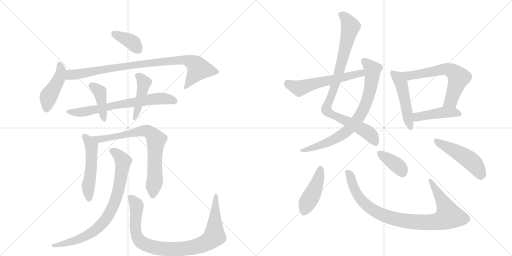
t = 0.00 s
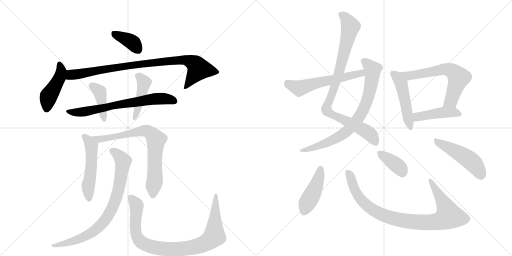
t = 3.00 s
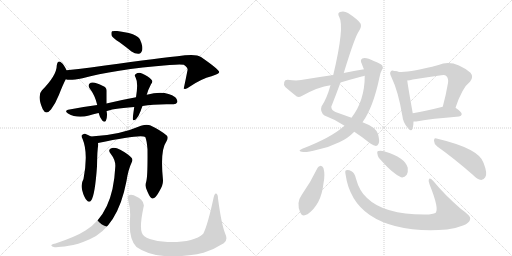
t = 6.00 s
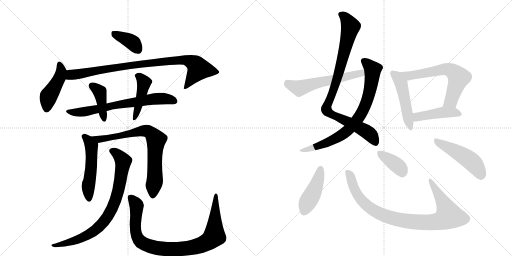
t = 9.00 s
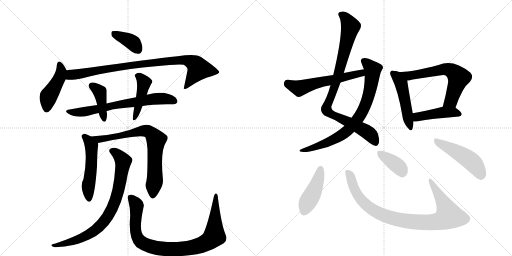
t = 12.01 s
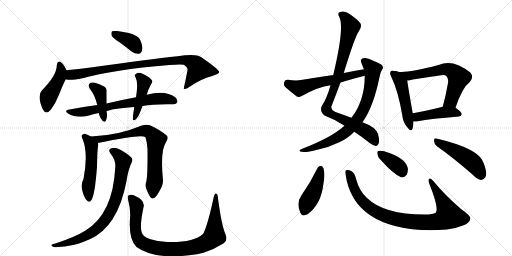
t = 15.01 s

The animated SVG that drew these frames (rendered in a browser with its animation timeline set to each time). Animation: 20 CSS @keyframes rules; one cycle of 15.01 s.

<svg version="1.1" viewBox="0 0 2048 1024" xmlns="http://www.w3.org/2000/svg">
  <g stroke="lightgray" stroke-dasharray="1,1" stroke-width="1" transform="scale(4, 4)">
    <line x1="0" y1="0" x2="256" y2="256"></line>
    <line x1="256" y1="0" x2="0" y2="256"></line>
    <line x1="128" y1="0" x2="128" y2="256"></line>
    <line x1="0" y1="128" x2="256" y2="128"></line>
    <line x1="256" y1="0" x2="512" y2="256"></line>
    <line x1="512" y1="0" x2="256" y2="256"></line>
    <line x1="384" y1="0" x2="384" y2="256"></line>
    <line x1="256" y1="128" x2="512" y2="128"></line>
  </g>
<g transform="scale(1, -1) translate(0, -850)">
   <style type="text/css">
    @keyframes keyframes0 {
      from {
       stroke: black;
       stroke-dashoffset: 378;
       stroke-width: 128;
       }
       55% {
       animation-timing-function: step-end;
       stroke: black;
       stroke-dashoffset: 0;
       stroke-width: 128;
       }
       to {
       stroke: black;
       stroke-width: 1024;
       }
       }
       #make-me-a-hanzi-animation-0 {
         animation: keyframes0 0.557617s both;
         animation-delay: 0.000000s;
         animation-timing-function: linear;
       }
    @keyframes keyframes1 {
      from {
       stroke: black;
       stroke-dashoffset: 446;
       stroke-width: 128;
       }
       59% {
       animation-timing-function: step-end;
       stroke: black;
       stroke-dashoffset: 0;
       stroke-width: 128;
       }
       to {
       stroke: black;
       stroke-width: 1024;
       }
       }
       #make-me-a-hanzi-animation-1 {
         animation: keyframes1 0.612956s both;
         animation-delay: 0.557617s;
         animation-timing-function: linear;
       }
    @keyframes keyframes2 {
      from {
       stroke: black;
       stroke-dashoffset: 895;
       stroke-width: 128;
       }
       74% {
       animation-timing-function: step-end;
       stroke: black;
       stroke-dashoffset: 0;
       stroke-width: 128;
       }
       to {
       stroke: black;
       stroke-width: 1024;
       }
       }
       #make-me-a-hanzi-animation-2 {
         animation: keyframes2 0.978353s both;
         animation-delay: 1.170573s;
         animation-timing-function: linear;
       }
    @keyframes keyframes3 {
      from {
       stroke: black;
       stroke-dashoffset: 687;
       stroke-width: 128;
       }
       69% {
       animation-timing-function: step-end;
       stroke: black;
       stroke-dashoffset: 0;
       stroke-width: 128;
       }
       to {
       stroke: black;
       stroke-width: 1024;
       }
       }
       #make-me-a-hanzi-animation-3 {
         animation: keyframes3 0.809082s both;
         animation-delay: 2.148926s;
         animation-timing-function: linear;
       }
    @keyframes keyframes4 {
      from {
       stroke: black;
       stroke-dashoffset: 404;
       stroke-width: 128;
       }
       57% {
       animation-timing-function: step-end;
       stroke: black;
       stroke-dashoffset: 0;
       stroke-width: 128;
       }
       to {
       stroke: black;
       stroke-width: 1024;
       }
       }
       #make-me-a-hanzi-animation-4 {
         animation: keyframes4 0.578776s both;
         animation-delay: 2.958008s;
         animation-timing-function: linear;
       }
    @keyframes keyframes5 {
      from {
       stroke: black;
       stroke-dashoffset: 439;
       stroke-width: 128;
       }
       59% {
       animation-timing-function: step-end;
       stroke: black;
       stroke-dashoffset: 0;
       stroke-width: 128;
       }
       to {
       stroke: black;
       stroke-width: 1024;
       }
       }
       #make-me-a-hanzi-animation-5 {
         animation: keyframes5 0.607259s both;
         animation-delay: 3.536784s;
         animation-timing-function: linear;
       }
    @keyframes keyframes6 {
      from {
       stroke: black;
       stroke-dashoffset: 518;
       stroke-width: 128;
       }
       63% {
       animation-timing-function: step-end;
       stroke: black;
       stroke-dashoffset: 0;
       stroke-width: 128;
       }
       to {
       stroke: black;
       stroke-width: 1024;
       }
       }
       #make-me-a-hanzi-animation-6 {
         animation: keyframes6 0.671549s both;
         animation-delay: 4.144043s;
         animation-timing-function: linear;
       }
    @keyframes keyframes7 {
      from {
       stroke: black;
       stroke-dashoffset: 756;
       stroke-width: 128;
       }
       71% {
       animation-timing-function: step-end;
       stroke: black;
       stroke-dashoffset: 0;
       stroke-width: 128;
       }
       to {
       stroke: black;
       stroke-width: 1024;
       }
       }
       #make-me-a-hanzi-animation-7 {
         animation: keyframes7 0.865234s both;
         animation-delay: 4.815592s;
         animation-timing-function: linear;
       }
    @keyframes keyframes8 {
      from {
       stroke: black;
       stroke-dashoffset: 801;
       stroke-width: 128;
       }
       72% {
       animation-timing-function: step-end;
       stroke: black;
       stroke-dashoffset: 0;
       stroke-width: 128;
       }
       to {
       stroke: black;
       stroke-width: 1024;
       }
       }
       #make-me-a-hanzi-animation-8 {
         animation: keyframes8 0.901855s both;
         animation-delay: 5.680827s;
         animation-timing-function: linear;
       }
    @keyframes keyframes9 {
      from {
       stroke: black;
       stroke-dashoffset: 922;
       stroke-width: 128;
       }
       75% {
       animation-timing-function: step-end;
       stroke: black;
       stroke-dashoffset: 0;
       stroke-width: 128;
       }
       to {
       stroke: black;
       stroke-width: 1024;
       }
       }
       #make-me-a-hanzi-animation-9 {
         animation: keyframes9 1.000326s both;
         animation-delay: 6.582682s;
         animation-timing-function: linear;
       }
    @keyframes keyframes10 {
      from {
       stroke: black;
       stroke-dashoffset: 908;
       stroke-width: 128;
       }
       75% {
       animation-timing-function: step-end;
       stroke: black;
       stroke-dashoffset: 0;
       stroke-width: 128;
       }
       to {
       stroke: black;
       stroke-width: 1024;
       }
       }
       #make-me-a-hanzi-animation-10 {
         animation: keyframes10 0.988932s both;
         animation-delay: 7.583008s;
         animation-timing-function: linear;
       }
    @keyframes keyframes11 {
      from {
       stroke: black;
       stroke-dashoffset: 764;
       stroke-width: 128;
       }
       71% {
       animation-timing-function: step-end;
       stroke: black;
       stroke-dashoffset: 0;
       stroke-width: 128;
       }
       to {
       stroke: black;
       stroke-width: 1024;
       }
       }
       #make-me-a-hanzi-animation-11 {
         animation: keyframes11 0.871745s both;
         animation-delay: 8.571940s;
         animation-timing-function: linear;
       }
    @keyframes keyframes12 {
      from {
       stroke: black;
       stroke-dashoffset: 574;
       stroke-width: 128;
       }
       65% {
       animation-timing-function: step-end;
       stroke: black;
       stroke-dashoffset: 0;
       stroke-width: 128;
       }
       to {
       stroke: black;
       stroke-width: 1024;
       }
       }
       #make-me-a-hanzi-animation-12 {
         animation: keyframes12 0.717122s both;
         animation-delay: 9.443685s;
         animation-timing-function: linear;
       }
    @keyframes keyframes13 {
      from {
       stroke: black;
       stroke-dashoffset: 488;
       stroke-width: 128;
       }
       61% {
       animation-timing-function: step-end;
       stroke: black;
       stroke-dashoffset: 0;
       stroke-width: 128;
       }
       to {
       stroke: black;
       stroke-width: 1024;
       }
       }
       #make-me-a-hanzi-animation-13 {
         animation: keyframes13 0.647135s both;
         animation-delay: 10.160807s;
         animation-timing-function: linear;
       }
    @keyframes keyframes14 {
      from {
       stroke: black;
       stroke-dashoffset: 651;
       stroke-width: 128;
       }
       68% {
       animation-timing-function: step-end;
       stroke: black;
       stroke-dashoffset: 0;
       stroke-width: 128;
       }
       to {
       stroke: black;
       stroke-width: 1024;
       }
       }
       #make-me-a-hanzi-animation-14 {
         animation: keyframes14 0.779785s both;
         animation-delay: 10.807943s;
         animation-timing-function: linear;
       }
    @keyframes keyframes15 {
      from {
       stroke: black;
       stroke-dashoffset: 445;
       stroke-width: 128;
       }
       59% {
       animation-timing-function: step-end;
       stroke: black;
       stroke-dashoffset: 0;
       stroke-width: 128;
       }
       to {
       stroke: black;
       stroke-width: 1024;
       }
       }
       #make-me-a-hanzi-animation-15 {
         animation: keyframes15 0.612142s both;
         animation-delay: 11.587728s;
         animation-timing-function: linear;
       }
    @keyframes keyframes16 {
      from {
       stroke: black;
       stroke-dashoffset: 439;
       stroke-width: 128;
       }
       59% {
       animation-timing-function: step-end;
       stroke: black;
       stroke-dashoffset: 0;
       stroke-width: 128;
       }
       to {
       stroke: black;
       stroke-width: 1024;
       }
       }
       #make-me-a-hanzi-animation-16 {
         animation: keyframes16 0.607259s both;
         animation-delay: 12.199870s;
         animation-timing-function: linear;
       }
    @keyframes keyframes17 {
      from {
       stroke: black;
       stroke-dashoffset: 920;
       stroke-width: 128;
       }
       75% {
       animation-timing-function: step-end;
       stroke: black;
       stroke-dashoffset: 0;
       stroke-width: 128;
       }
       to {
       stroke: black;
       stroke-width: 1024;
       }
       }
       #make-me-a-hanzi-animation-17 {
         animation: keyframes17 0.998698s both;
         animation-delay: 12.807129s;
         animation-timing-function: linear;
       }
    @keyframes keyframes18 {
      from {
       stroke: black;
       stroke-dashoffset: 375;
       stroke-width: 128;
       }
       55% {
       animation-timing-function: step-end;
       stroke: black;
       stroke-dashoffset: 0;
       stroke-width: 128;
       }
       to {
       stroke: black;
       stroke-width: 1024;
       }
       }
       #make-me-a-hanzi-animation-18 {
         animation: keyframes18 0.555176s both;
         animation-delay: 13.805827s;
         animation-timing-function: linear;
       }
    @keyframes keyframes19 {
      from {
       stroke: black;
       stroke-dashoffset: 485;
       stroke-width: 128;
       }
       61% {
       animation-timing-function: step-end;
       stroke: black;
       stroke-dashoffset: 0;
       stroke-width: 128;
       }
       to {
       stroke: black;
       stroke-width: 1024;
       }
       }
       #make-me-a-hanzi-animation-19 {
         animation: keyframes19 0.644694s both;
         animation-delay: 14.361003s;
         animation-timing-function: linear;
       }
</style>
<path d="M 478 681 Q 500 665 526 644 Q 541 634 555 635 Q 565 636 569 650 Q 572 665 560 692 Q 548 717 469 726 Q 453 727 448 725 Q 444 721 446 709 Q 450 699 478 681 Z" fill="lightgray"></path> 
<path d="M 266 569 Q 256 591 247 598 Q 231 613 227 588 Q 227 549 168 489 Q 147 468 171 413 Q 184 388 204 412 Q 222 436 236 471 Q 251 510 263 533 C 273 553 273 553 266 569 Z" fill="lightgray"></path> 
<path d="M 263 533 Q 278 527 330 537 Q 450 571 678 590 Q 721 594 735 591 Q 753 578 750 569 Q 743 533 735 496 L 737 495 Q 744 491 760 504 Q 806 535 846 545 Q 877 555 877 562 Q 876 572 804 622 Q 783 637 710 625 Q 599 613 363 580 Q 314 573 266 569 C 236 566 233 536 263 533 Z" fill="lightgray"></path> 
<path d="M 570 426 Q 618 435 692 433 Q 705 432 709 441 Q 712 450 701 461 Q 661 491 587 471 L 544 461 Q 489 451 426 436 L 389 430 Q 335 423 278 412 Q 254 408 272 396 Q 308 375 356 388 Q 372 394 394 398 L 426 405 Q 441 414 537 422 L 570 426 Z" fill="lightgray"></path> 
<path d="M 426 436 L 426 485 Q 427 501 412 506 Q 379 524 363 519 Q 348 512 359 496 Q 380 469 389 430 C 396 401 386 417 394 398 L 395 397 Q 399 379 409 368 Q 419 358 424 368 Q 430 384 427 402 Q 426 403 426 405 L 426 436 Z" fill="lightgray"></path> 
<path d="M 587 471 Q 587 472 588 474 Q 592 490 604 513 Q 614 525 605 532 Q 595 545 568 556 Q 555 562 543 554 Q 536 550 542 541 Q 554 520 544 461 L 537 422 Q 531 382 531 374 Q 532 364 544 373 Q 554 383 563 407 Q 566 417 570 426 L 587 471 Z" fill="lightgray"></path> 
<path d="M 364 304 Q 352 311 340 315 Q 333 316 327 309 Q 324 305 330 295 Q 354 238 334 134 Q 322 113 329 88 Q 336 60 347 49 Q 357 37 365 49 Q 380 70 388 185 Q 389 252 393 270 Q 393 274 392 278 C 391 289 390 290 364 304 Z" fill="lightgray"></path> 
<path d="M 585 124 Q 578 103 590 83 Q 602 55 610 56 Q 623 57 638 86 Q 653 110 652 129 Q 640 249 665 283 Q 675 298 668 307 Q 643 329 600 349 Q 585 353 564 347 Q 474 308 364 304 C 334 303 363 272 392 278 Q 563 314 581 302 Q 587 289 590 253 Q 591 144 585 124 Z" fill="lightgray"></path> 
<path d="M 461 181 Q 452 -5 342 -72 Q 305 -96 222 -124 Q 210 -125 207 -129 Q 201 -133 215 -138 Q 227 -141 275 -133 Q 309 -129 359 -107 Q 471 -58 506 126 Q 513 172 527 201 Q 533 211 526 219 Q 511 235 481 251 Q 463 261 448 258 Q 429 254 442 236 Q 464 208 461 181 Z" fill="lightgray"></path> 
<path d="M 901 -85 Q 886 -49 872 56 Q 872 72 865 76 Q 859 79 855 62 Q 831 -50 813 -85 Q 774 -121 670 -118 Q 630 -117 599 -106 Q 572 -96 567 -80 Q 558 -55 574 21 Q 583 48 535 69 Q 523 73 515 69 Q 508 65 513 48 Q 523 11 520 -24 Q 514 -108 546 -138 Q 622 -193 788 -167 Q 800 -164 814 -161 Q 854 -149 895 -123 Q 913 -110 901 -85 Z" fill="lightgray"></path> 
<path d="M 1375 558 Q 1421 708 1436 726 Q 1448 744 1442 756 Q 1432 772 1392 798 Q 1376 808 1360 802 Q 1348 798 1357 782 Q 1379 743 1333 550 L 1322 509 Q 1307 455 1286 424 Q 1279 403 1298 388 Q 1341 372 1378 347 L 1417 323 Q 1445 305 1480 277 Q 1496 267 1504 266 Q 1511 267 1515 277 Q 1519 287 1512 314 Q 1503 342 1450 361 L 1406 379 Q 1378 389 1342 402 Q 1326 408 1325 423 Q 1344 471 1362 520 L 1375 558 Z" fill="lightgray"></path> 
<path d="M 1378 347 Q 1324 299 1209 255 Q 1185 245 1213 242 Q 1232 241 1269 251 Q 1317 261 1357 281 Q 1391 296 1417 323 L 1450 361 Q 1493 421 1518 541 Q 1522 562 1528 571 Q 1535 578 1529 588 Q 1523 595 1495 606 Q 1464 622 1449 616 Q 1439 610 1447 595 Q 1454 576 1456 573 L 1459 547 Q 1459 448 1406 379 L 1378 347 Z" fill="lightgray"></path> 
<path d="M 1456 573 Q 1416 566 1375 558 L 1333 550 Q 1270 541 1204 530 Q 1185 526 1151 531 Q 1139 531 1137 522 Q 1133 510 1141 502 Q 1159 486 1187 464 Q 1196 460 1207 466 Q 1273 503 1322 509 L 1362 520 Q 1402 532 1447 544 Q 1451 545 1459 547 C 1488 554 1486 578 1456 573 Z" fill="lightgray"></path> 
<path d="M 1577 566 Q 1567 570 1563 564 Q 1557 558 1565 543 Q 1593 485 1609 389 Q 1612 361 1629 341 Q 1645 320 1650 335 Q 1654 347 1654 364 L 1651 397 Q 1633 497 1629 528 C 1625 556 1606 560 1577 566 Z" fill="lightgray"></path> 
<path d="M 1822 419 Q 1849 500 1880 523 Q 1896 542 1882 559 Q 1813 616 1754 590 Q 1628 557 1593 563 Q 1584 566 1577 566 C 1547 571 1599 524 1629 528 Q 1639 529 1651 532 Q 1709 541 1765 549 Q 1780 552 1785 546 Q 1795 537 1792 518 Q 1783 466 1771 423 C 1763 394 1812 391 1822 419 Z" fill="lightgray"></path> 
<path d="M 1654 364 Q 1660 363 1671 365 Q 1723 375 1836 384 Q 1846 385 1847 393 Q 1847 402 1822 419 C 1805 431 1800 430 1771 423 Q 1704 407 1651 397 C 1622 391 1624 365 1654 364 Z" fill="lightgray"></path> 
<path d="M 1270 178 Q 1242 120 1206 69 Q 1184 39 1201 0 Q 1208 -19 1230 -7 Q 1285 32 1294 117 Q 1301 151 1294 177 Q 1290 186 1283 187 Q 1274 186 1270 178 Z" fill="lightgray"></path> 
<path d="M 1382 154 Q 1397 46 1479 -10 Q 1587 -83 1788 -68 Q 1822 -64 1852 -52 Q 1879 -42 1881 -25 Q 1885 -15 1844 14 Q 1780 69 1734 125 Q 1721 141 1716 134 Q 1712 128 1718 113 Q 1757 16 1743 -1 Q 1731 -8 1702 -8 Q 1537 -9 1468 58 Q 1437 86 1424 135 Q 1418 160 1406 165 Q 1393 172 1385 169 Q 1379 168 1382 154 Z" fill="lightgray"></path> 
<path d="M 1526 207 Q 1571 156 1604 141 Q 1617 138 1627 151 Q 1633 163 1631 179 Q 1619 221 1539 244 L 1538 245 Q 1522 249 1513 246 Q 1507 245 1510 233 Q 1511 221 1526 207 Z" fill="lightgray"></path> 
<path d="M 1749 264 Q 1813 219 1891 151 Q 1909 132 1925 130 Q 1934 130 1941 141 Q 1951 156 1934 199 Q 1916 256 1746 296 Q 1736 300 1736 287 Q 1736 274 1749 264 Z" fill="lightgray"></path> 
      <clipPath id="make-me-a-hanzi-clip-0">
      <path d="M 478 681 Q 500 665 526 644 Q 541 634 555 635 Q 565 636 569 650 Q 572 665 560 692 Q 548 717 469 726 Q 453 727 448 725 Q 444 721 446 709 Q 450 699 478 681 Z" fill="lightgray"></path>
      </clipPath>
      <path clip-path="url(#make-me-a-hanzi-clip-0)" d="M 453 719 L 533 678 L 552 652 " fill="none" id="make-me-a-hanzi-animation-0" stroke-dasharray="250 500" stroke-linecap="round"></path>

      <clipPath id="make-me-a-hanzi-clip-1">
      <path d="M 266 569 Q 256 591 247 598 Q 231 613 227 588 Q 227 549 168 489 Q 147 468 171 413 Q 184 388 204 412 Q 222 436 236 471 Q 251 510 263 533 C 273 553 273 553 266 569 Z" fill="lightgray"></path>
      </clipPath>
      <path clip-path="url(#make-me-a-hanzi-clip-1)" d="M 237 592 L 245 565 L 242 553 L 193 461 L 186 416 " fill="none" id="make-me-a-hanzi-animation-1" stroke-dasharray="318 636" stroke-linecap="round"></path>

      <clipPath id="make-me-a-hanzi-clip-2">
      <path d="M 263 533 Q 278 527 330 537 Q 450 571 678 590 Q 721 594 735 591 Q 753 578 750 569 Q 743 533 735 496 L 737 495 Q 744 491 760 504 Q 806 535 846 545 Q 877 555 877 562 Q 876 572 804 622 Q 783 637 710 625 Q 599 613 363 580 Q 314 573 266 569 C 236 566 233 536 263 533 Z" fill="lightgray"></path>
      </clipPath>
      <path clip-path="url(#make-me-a-hanzi-clip-2)" d="M 268 539 L 282 550 L 456 580 L 745 610 L 774 598 L 794 573 L 749 506 L 740 503 " fill="none" id="make-me-a-hanzi-animation-2" stroke-dasharray="767 1534" stroke-linecap="round"></path>

      <clipPath id="make-me-a-hanzi-clip-3">
      <path d="M 570 426 Q 618 435 692 433 Q 705 432 709 441 Q 712 450 701 461 Q 661 491 587 471 L 544 461 Q 489 451 426 436 L 389 430 Q 335 423 278 412 Q 254 408 272 396 Q 308 375 356 388 Q 372 394 394 398 L 426 405 Q 441 414 537 422 L 570 426 Z" fill="lightgray"></path>
      </clipPath>
      <path clip-path="url(#make-me-a-hanzi-clip-3)" d="M 273 405 L 330 402 L 631 456 L 677 453 L 698 445 " fill="none" id="make-me-a-hanzi-animation-3" stroke-dasharray="559 1118" stroke-linecap="round"></path>

      <clipPath id="make-me-a-hanzi-clip-4">
      <path d="M 426 436 L 426 485 Q 427 501 412 506 Q 379 524 363 519 Q 348 512 359 496 Q 380 469 389 430 C 396 401 386 417 394 398 L 395 397 Q 399 379 409 368 Q 419 358 424 368 Q 430 384 427 402 Q 426 403 426 405 L 426 436 Z" fill="lightgray"></path>
      </clipPath>
      <path clip-path="url(#make-me-a-hanzi-clip-4)" d="M 367 506 L 399 482 L 417 376 " fill="none" id="make-me-a-hanzi-animation-4" stroke-dasharray="276 552" stroke-linecap="round"></path>

      <clipPath id="make-me-a-hanzi-clip-5">
      <path d="M 587 471 Q 587 472 588 474 Q 592 490 604 513 Q 614 525 605 532 Q 595 545 568 556 Q 555 562 543 554 Q 536 550 542 541 Q 554 520 544 461 L 537 422 Q 531 382 531 374 Q 532 364 544 373 Q 554 383 563 407 Q 566 417 570 426 L 587 471 Z" fill="lightgray"></path>
      </clipPath>
      <path clip-path="url(#make-me-a-hanzi-clip-5)" d="M 553 547 L 576 518 L 538 377 " fill="none" id="make-me-a-hanzi-animation-5" stroke-dasharray="311 622" stroke-linecap="round"></path>

      <clipPath id="make-me-a-hanzi-clip-6">
      <path d="M 364 304 Q 352 311 340 315 Q 333 316 327 309 Q 324 305 330 295 Q 354 238 334 134 Q 322 113 329 88 Q 336 60 347 49 Q 357 37 365 49 Q 380 70 388 185 Q 389 252 393 270 Q 393 274 392 278 C 391 289 390 290 364 304 Z" fill="lightgray"></path>
      </clipPath>
      <path clip-path="url(#make-me-a-hanzi-clip-6)" d="M 337 304 L 366 266 L 365 174 L 353 109 L 356 53 " fill="none" id="make-me-a-hanzi-animation-6" stroke-dasharray="390 780" stroke-linecap="round"></path>

      <clipPath id="make-me-a-hanzi-clip-7">
      <path d="M 585 124 Q 578 103 590 83 Q 602 55 610 56 Q 623 57 638 86 Q 653 110 652 129 Q 640 249 665 283 Q 675 298 668 307 Q 643 329 600 349 Q 585 353 564 347 Q 474 308 364 304 C 334 303 363 272 392 278 Q 563 314 581 302 Q 587 289 590 253 Q 591 144 585 124 Z" fill="lightgray"></path>
      </clipPath>
      <path clip-path="url(#make-me-a-hanzi-clip-7)" d="M 372 304 L 404 290 L 549 323 L 597 323 L 625 291 L 619 242 L 620 138 L 611 66 " fill="none" id="make-me-a-hanzi-animation-7" stroke-dasharray="628 1256" stroke-linecap="round"></path>

      <clipPath id="make-me-a-hanzi-clip-8">
      <path d="M 461 181 Q 452 -5 342 -72 Q 305 -96 222 -124 Q 210 -125 207 -129 Q 201 -133 215 -138 Q 227 -141 275 -133 Q 309 -129 359 -107 Q 471 -58 506 126 Q 513 172 527 201 Q 533 211 526 219 Q 511 235 481 251 Q 463 261 448 258 Q 429 254 442 236 Q 464 208 461 181 Z" fill="lightgray"></path>
      </clipPath>
      <path clip-path="url(#make-me-a-hanzi-clip-8)" d="M 448 246 L 467 236 L 493 205 L 473 84 L 436 -7 L 405 -49 L 357 -87 L 263 -125 L 216 -129 " fill="none" id="make-me-a-hanzi-animation-8" stroke-dasharray="673 1346" stroke-linecap="round"></path>

      <clipPath id="make-me-a-hanzi-clip-9">
      <path d="M 901 -85 Q 886 -49 872 56 Q 872 72 865 76 Q 859 79 855 62 Q 831 -50 813 -85 Q 774 -121 670 -118 Q 630 -117 599 -106 Q 572 -96 567 -80 Q 558 -55 574 21 Q 583 48 535 69 Q 523 73 515 69 Q 508 65 513 48 Q 523 11 520 -24 Q 514 -108 546 -138 Q 622 -193 788 -167 Q 800 -164 814 -161 Q 854 -149 895 -123 Q 913 -110 901 -85 Z" fill="lightgray"></path>
      </clipPath>
      <path clip-path="url(#make-me-a-hanzi-clip-9)" d="M 522 61 L 545 32 L 542 -69 L 557 -111 L 604 -137 L 685 -147 L 773 -139 L 810 -128 L 853 -99 L 864 70 " fill="none" id="make-me-a-hanzi-animation-9" stroke-dasharray="794 1588" stroke-linecap="round"></path>

      <clipPath id="make-me-a-hanzi-clip-10">
      <path d="M 1375 558 Q 1421 708 1436 726 Q 1448 744 1442 756 Q 1432 772 1392 798 Q 1376 808 1360 802 Q 1348 798 1357 782 Q 1379 743 1333 550 L 1322 509 Q 1307 455 1286 424 Q 1279 403 1298 388 Q 1341 372 1378 347 L 1417 323 Q 1445 305 1480 277 Q 1496 267 1504 266 Q 1511 267 1515 277 Q 1519 287 1512 314 Q 1503 342 1450 361 L 1406 379 Q 1378 389 1342 402 Q 1326 408 1325 423 Q 1344 471 1362 520 L 1375 558 Z" fill="lightgray"></path>
      </clipPath>
      <path clip-path="url(#make-me-a-hanzi-clip-10)" d="M 1364 791 L 1379 783 L 1402 744 L 1361 575 L 1306 411 L 1339 386 L 1464 325 L 1485 308 L 1503 278 " fill="none" id="make-me-a-hanzi-animation-10" stroke-dasharray="780 1560" stroke-linecap="round"></path>

      <clipPath id="make-me-a-hanzi-clip-11">
      <path d="M 1378 347 Q 1324 299 1209 255 Q 1185 245 1213 242 Q 1232 241 1269 251 Q 1317 261 1357 281 Q 1391 296 1417 323 L 1450 361 Q 1493 421 1518 541 Q 1522 562 1528 571 Q 1535 578 1529 588 Q 1523 595 1495 606 Q 1464 622 1449 616 Q 1439 610 1447 595 Q 1454 576 1456 573 L 1459 547 Q 1459 448 1406 379 L 1378 347 Z" fill="lightgray"></path>
      </clipPath>
      <path clip-path="url(#make-me-a-hanzi-clip-11)" d="M 1456 605 L 1490 570 L 1488 538 L 1462 431 L 1429 371 L 1397 333 L 1342 295 L 1218 251 " fill="none" id="make-me-a-hanzi-animation-11" stroke-dasharray="636 1272" stroke-linecap="round"></path>

      <clipPath id="make-me-a-hanzi-clip-12">
      <path d="M 1456 573 Q 1416 566 1375 558 L 1333 550 Q 1270 541 1204 530 Q 1185 526 1151 531 Q 1139 531 1137 522 Q 1133 510 1141 502 Q 1159 486 1187 464 Q 1196 460 1207 466 Q 1273 503 1322 509 L 1362 520 Q 1402 532 1447 544 Q 1451 545 1459 547 C 1488 554 1486 578 1456 573 Z" fill="lightgray"></path>
      </clipPath>
      <path clip-path="url(#make-me-a-hanzi-clip-12)" d="M 1149 519 L 1197 497 L 1258 516 L 1444 557 L 1450 566 " fill="none" id="make-me-a-hanzi-animation-12" stroke-dasharray="446 892" stroke-linecap="round"></path>

      <clipPath id="make-me-a-hanzi-clip-13">
      <path d="M 1577 566 Q 1567 570 1563 564 Q 1557 558 1565 543 Q 1593 485 1609 389 Q 1612 361 1629 341 Q 1645 320 1650 335 Q 1654 347 1654 364 L 1651 397 Q 1633 497 1629 528 C 1625 556 1606 560 1577 566 Z" fill="lightgray"></path>
      </clipPath>
      <path clip-path="url(#make-me-a-hanzi-clip-13)" d="M 1571 557 L 1600 521 L 1608 501 L 1640 340 " fill="none" id="make-me-a-hanzi-animation-13" stroke-dasharray="360 720" stroke-linecap="round"></path>

      <clipPath id="make-me-a-hanzi-clip-14">
      <path d="M 1822 419 Q 1849 500 1880 523 Q 1896 542 1882 559 Q 1813 616 1754 590 Q 1628 557 1593 563 Q 1584 566 1577 566 C 1547 571 1599 524 1629 528 Q 1639 529 1651 532 Q 1709 541 1765 549 Q 1780 552 1785 546 Q 1795 537 1792 518 Q 1783 466 1771 423 C 1763 394 1812 391 1822 419 Z" fill="lightgray"></path>
      </clipPath>
      <path clip-path="url(#make-me-a-hanzi-clip-14)" d="M 1588 563 L 1633 546 L 1778 574 L 1808 566 L 1835 540 L 1804 446 L 1778 428 " fill="none" id="make-me-a-hanzi-animation-14" stroke-dasharray="523 1046" stroke-linecap="round"></path>

      <clipPath id="make-me-a-hanzi-clip-15">
      <path d="M 1654 364 Q 1660 363 1671 365 Q 1723 375 1836 384 Q 1846 385 1847 393 Q 1847 402 1822 419 C 1805 431 1800 430 1771 423 Q 1704 407 1651 397 C 1622 391 1624 365 1654 364 Z" fill="lightgray"></path>
      </clipPath>
      <path clip-path="url(#make-me-a-hanzi-clip-15)" d="M 1658 370 L 1669 382 L 1768 400 L 1819 401 L 1838 393 " fill="none" id="make-me-a-hanzi-animation-15" stroke-dasharray="317 634" stroke-linecap="round"></path>

      <clipPath id="make-me-a-hanzi-clip-16">
      <path d="M 1270 178 Q 1242 120 1206 69 Q 1184 39 1201 0 Q 1208 -19 1230 -7 Q 1285 32 1294 117 Q 1301 151 1294 177 Q 1290 186 1283 187 Q 1274 186 1270 178 Z" fill="lightgray"></path>
      </clipPath>
      <path clip-path="url(#make-me-a-hanzi-clip-16)" d="M 1282 175 L 1261 96 L 1227 34 L 1218 5 " fill="none" id="make-me-a-hanzi-animation-16" stroke-dasharray="311 622" stroke-linecap="round"></path>

      <clipPath id="make-me-a-hanzi-clip-17">
      <path d="M 1382 154 Q 1397 46 1479 -10 Q 1587 -83 1788 -68 Q 1822 -64 1852 -52 Q 1879 -42 1881 -25 Q 1885 -15 1844 14 Q 1780 69 1734 125 Q 1721 141 1716 134 Q 1712 128 1718 113 Q 1757 16 1743 -1 Q 1731 -8 1702 -8 Q 1537 -9 1468 58 Q 1437 86 1424 135 Q 1418 160 1406 165 Q 1393 172 1385 169 Q 1379 168 1382 154 Z" fill="lightgray"></path>
      </clipPath>
      <path clip-path="url(#make-me-a-hanzi-clip-17)" d="M 1390 160 L 1405 137 L 1414 102 L 1429 74 L 1474 22 L 1555 -19 L 1638 -36 L 1739 -38 L 1775 -28 L 1795 -14 L 1779 29 L 1721 129 " fill="none" id="make-me-a-hanzi-animation-17" stroke-dasharray="792 1584" stroke-linecap="round"></path>

      <clipPath id="make-me-a-hanzi-clip-18">
      <path d="M 1526 207 Q 1571 156 1604 141 Q 1617 138 1627 151 Q 1633 163 1631 179 Q 1619 221 1539 244 L 1538 245 Q 1522 249 1513 246 Q 1507 245 1510 233 Q 1511 221 1526 207 Z" fill="lightgray"></path>
      </clipPath>
      <path clip-path="url(#make-me-a-hanzi-clip-18)" d="M 1519 238 L 1594 183 L 1608 161 " fill="none" id="make-me-a-hanzi-animation-18" stroke-dasharray="247 494" stroke-linecap="round"></path>

      <clipPath id="make-me-a-hanzi-clip-19">
      <path d="M 1749 264 Q 1813 219 1891 151 Q 1909 132 1925 130 Q 1934 130 1941 141 Q 1951 156 1934 199 Q 1916 256 1746 296 Q 1736 300 1736 287 Q 1736 274 1749 264 Z" fill="lightgray"></path>
      </clipPath>
      <path clip-path="url(#make-me-a-hanzi-clip-19)" d="M 1748 284 L 1877 211 L 1900 190 L 1924 147 " fill="none" id="make-me-a-hanzi-animation-19" stroke-dasharray="357 714" stroke-linecap="round"></path>

</g>
</svg>
